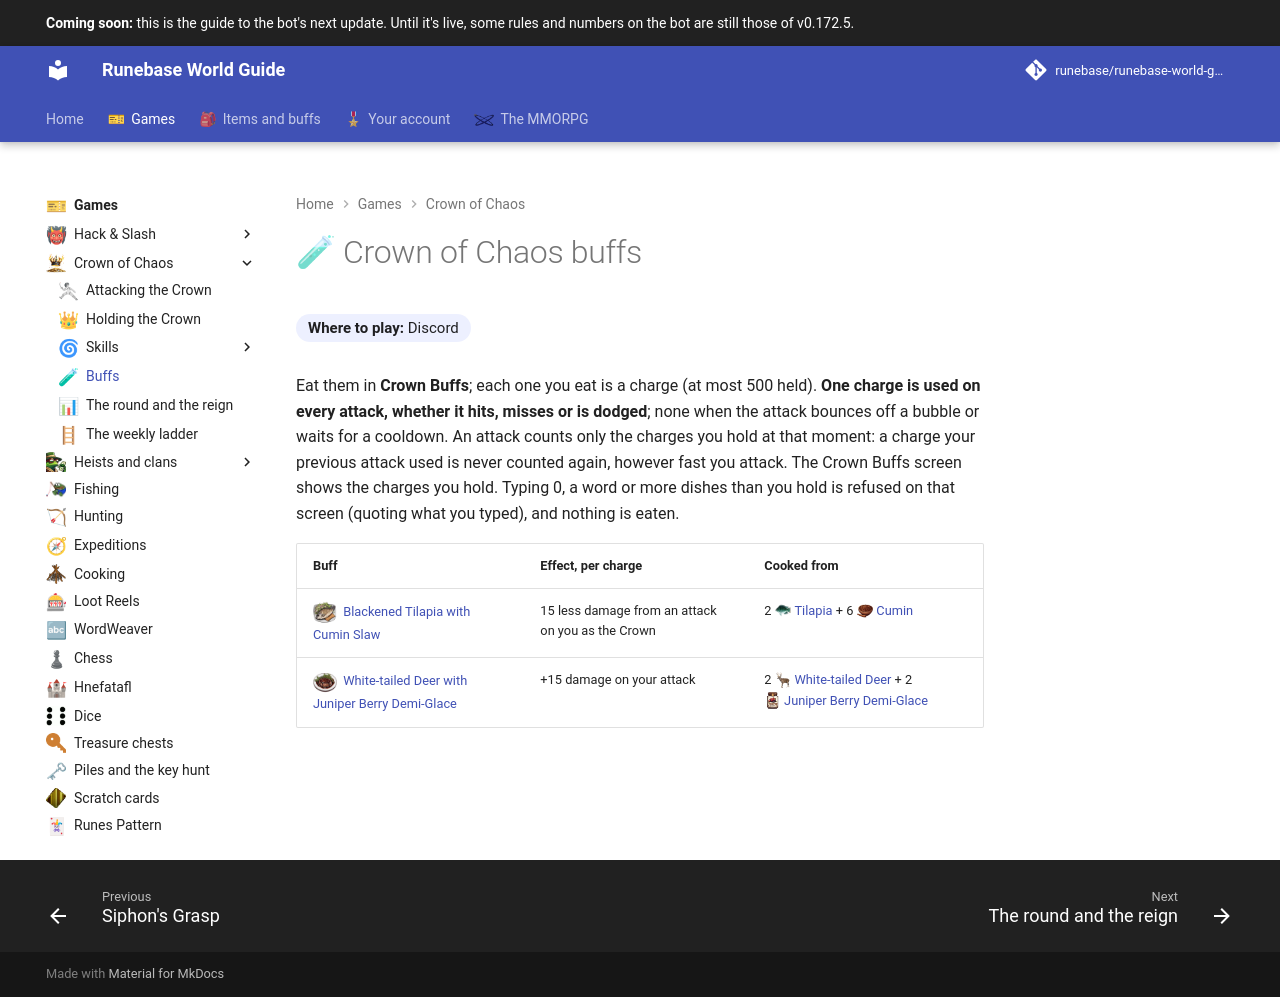

repository: Runebase/runebase-world-guide · page: next/games/crown-of-chaos/buffs/index.html · generator: mkdocs

---
title: "Buffs"
icon: guide/nav
nav_emoji: "🧪"
---

# 🧪 Crown of Chaos buffs

**Where to play:** Discord
{ .where-to-play }

Eat them in **Crown Buffs**; each one you eat is a charge (at most 500 held). **One charge is used on every attack, whether it hits, misses or is dodged**; none when the attack bounces off a bubble or waits for a cooldown. An attack counts only the charges you hold at that moment: a charge your previous attack used is never counted again, however fast you attack. The Crown Buffs screen shows the charges you hold. Typing 0, a word or more dishes than you hold is refused on that screen (quoting what you typed), and nothing is eaten.

| Buff | Effect, per charge | Cooked from |
|---|---|---|
| ![Blackened Tilapia with Cumin Slaw](../../assets/icons/item/blackened-tilapia-with-cumin-slaw.webp){ .gi .gi-inline width="24" height="24" loading="lazy" } [Blackened Tilapia with Cumin Slaw](../../items/consumables/fish-dishes.md#blackened-tilapia-with-cumin-slaw) | 15 less damage from an attack on you as the Crown | 2 <span class="gi-m">![](../../assets/icons/item/tilapia.webp){ .gi .gi-mention width="20" height="20" loading="lazy" }&nbsp;[Tilapia](../../items/ingredients/fish.md#tilapia)</span> + 6 <span class="gi-m">![](../../assets/icons/item/cumin.webp){ .gi .gi-mention width="20" height="20" loading="lazy" }&nbsp;[Cumin](../../items/ingredients/spices.md#cumin)</span> |
| ![White-tailed Deer with Juniper Berry Demi-Glace](../../assets/icons/item/white-tailed-deer-with-juniper-berry-demi-glace.webp){ .gi .gi-inline width="24" height="24" loading="lazy" } [White-tailed Deer with Juniper Berry Demi-Glace](../../items/consumables/meat-dishes.md#white-tailed-deer-with-juniper-berry-demi-glace) | +15 damage on your attack | 2 <span class="gi-m">![](../../assets/icons/item/white-tailed-deer.webp){ .gi .gi-mention width="20" height="20" loading="lazy" }&nbsp;[White-tailed Deer](../../items/ingredients/meat.md#white-tailed-deer)</span> + 2 <span class="gi-m">![](../../assets/icons/item/juniper-berry-demi-glace.webp){ .gi .gi-mention width="20" height="20" loading="lazy" }&nbsp;[Juniper Berry Demi-Glace](../../items/ingredients/sauces.md#juniper-berry-demi-glace)</span> |
